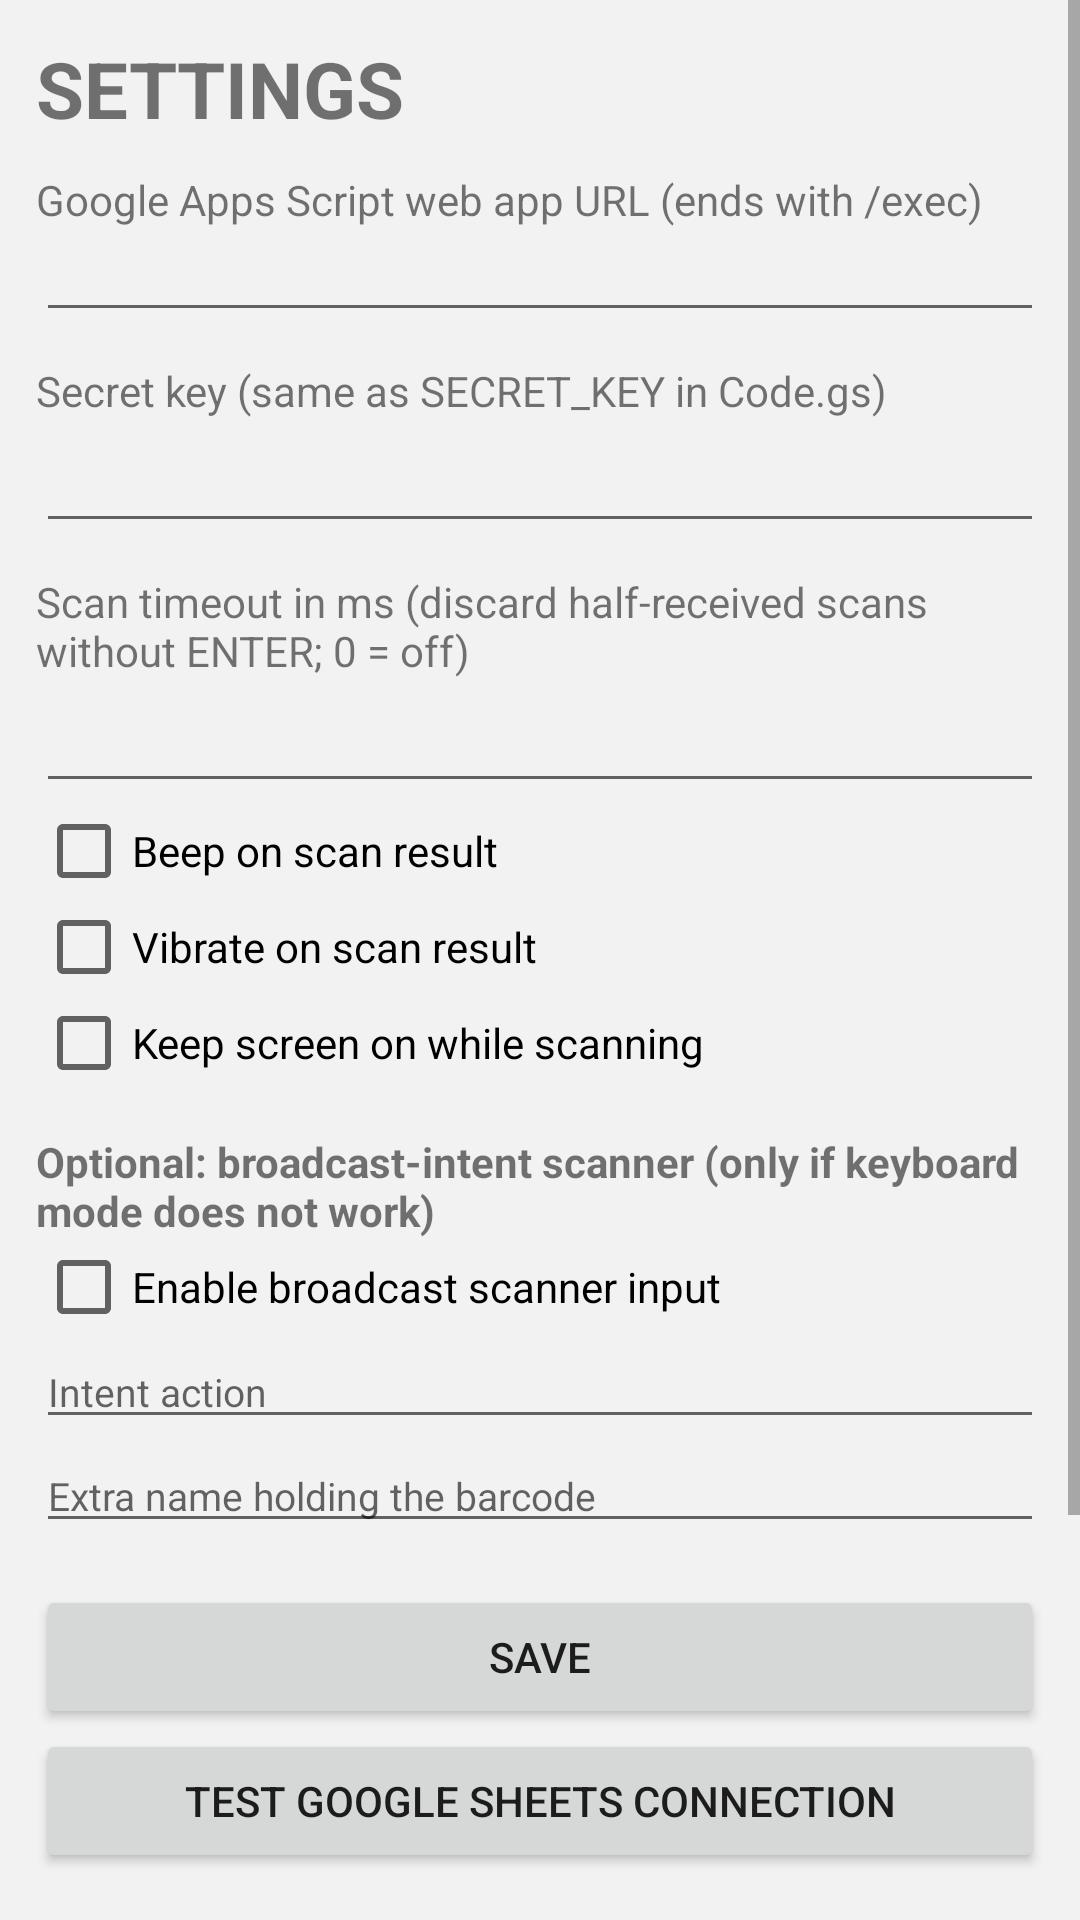

This screen was rendered from an Android layout file. Write that file and the resources it references.
<!-- AndroidManifest.xml: application theme AppTheme -->
<!-- res/layout/activity_settings.xml -->
<?xml version="1.0" encoding="utf-8"?>
<ScrollView xmlns:android="http://schemas.android.com/apk/res/android"
    android:layout_width="match_parent"
    android:layout_height="match_parent">

    <LinearLayout
        android:layout_width="match_parent"
        android:layout_height="wrap_content"
        android:orientation="vertical"
        android:padding="12dp">

        <TextView android:layout_width="match_parent" android:layout_height="wrap_content"
            android:text="SETTINGS" android:textSize="26sp" android:textStyle="bold" />

        <TextView android:layout_width="match_parent" android:layout_height="wrap_content"
            android:paddingTop="10dp" android:text="Google Apps Script web app URL (ends with /exec)" />
        <EditText android:id="@+id/etUrl" android:layout_width="match_parent"
            android:layout_height="wrap_content" android:inputType="textUri"
            android:textSize="13sp" />

        <TextView android:layout_width="match_parent" android:layout_height="wrap_content"
            android:paddingTop="10dp" android:text="Secret key (same as SECRET_KEY in Code.gs)" />
        <EditText android:id="@+id/etKey" android:layout_width="match_parent"
            android:layout_height="wrap_content" android:inputType="text" />

        <TextView android:layout_width="match_parent" android:layout_height="wrap_content"
            android:paddingTop="10dp"
            android:text="Scan timeout in ms (discard half-received scans without ENTER; 0 = off)" />
        <EditText android:id="@+id/etTimeout" android:layout_width="match_parent"
            android:layout_height="wrap_content" android:inputType="number" />

        <CheckBox android:id="@+id/cbBeep" android:layout_width="match_parent"
            android:layout_height="wrap_content" android:text="Beep on scan result" />
        <CheckBox android:id="@+id/cbVibrate" android:layout_width="match_parent"
            android:layout_height="wrap_content" android:text="Vibrate on scan result" />
        <CheckBox android:id="@+id/cbAwake" android:layout_width="match_parent"
            android:layout_height="wrap_content" android:text="Keep screen on while scanning" />

        <TextView android:layout_width="match_parent" android:layout_height="wrap_content"
            android:paddingTop="14dp" android:textStyle="bold"
            android:text="Optional: broadcast-intent scanner (only if keyboard mode does not work)" />
        <CheckBox android:id="@+id/cbBroadcast" android:layout_width="match_parent"
            android:layout_height="wrap_content" android:text="Enable broadcast scanner input" />
        <EditText android:id="@+id/etBcAction" android:layout_width="match_parent"
            android:layout_height="wrap_content" android:hint="Intent action" android:inputType="text"
            android:textSize="13sp" />
        <EditText android:id="@+id/etBcExtra" android:layout_width="match_parent"
            android:layout_height="wrap_content" android:hint="Extra name holding the barcode"
            android:inputType="text" android:textSize="13sp" />

        <Button android:id="@+id/btnSave" android:layout_width="match_parent"
            android:layout_height="wrap_content" android:layout_marginTop="14dp"
            android:text="Save" />
        <Button android:id="@+id/btnPing" android:layout_width="match_parent"
            android:layout_height="wrap_content" android:text="Test Google Sheets connection" />
        <TextView android:id="@+id/tvPing" android:layout_width="match_parent"
            android:layout_height="wrap_content" android:padding="6dp" />
        <Button android:id="@+id/btnRetry" android:layout_width="match_parent"
            android:layout_height="wrap_content" android:text="Upload pending scans now" />
        <Button android:id="@+id/btnScannerTest" android:layout_width="match_parent"
            android:layout_height="wrap_content" android:text="Scanner Test" />
        <Button android:id="@+id/btnBack" android:layout_width="match_parent"
            android:layout_height="wrap_content" android:text="Back" />
    </LinearLayout>
</ScrollView>
<!-- resources referenced by this layout -->
<resources>
  <style name="AppTheme" parent="Theme.AppCompat.Light.NoActionBar">
          <item name="android:windowBackground">#FFF2F2F2</item>
      </style>
</resources>
